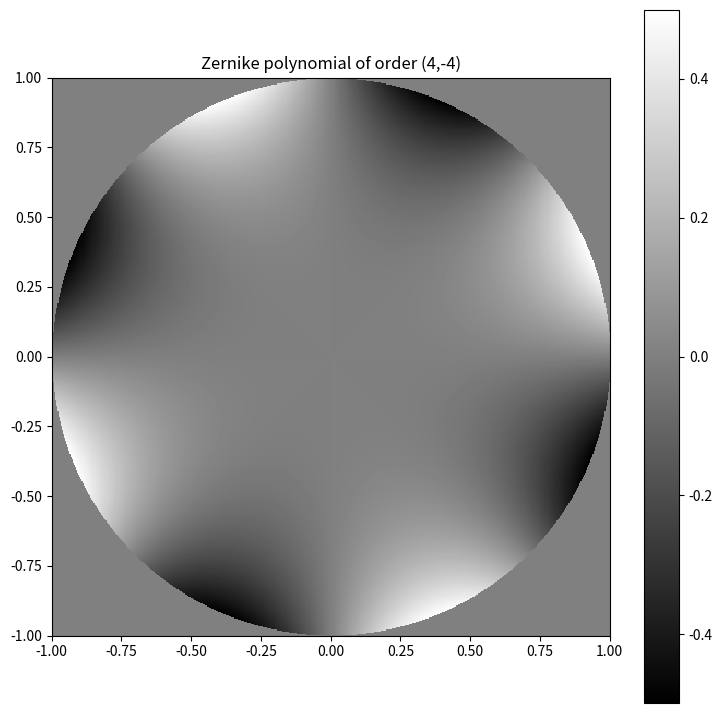

Recreate this plot in Python.
# -*- coding: utf-8 -*-
"""
Created on Sun Oct 11 10:20:28 2020

Defines a function to create Zernike Polynomials.
[redacted]

[redacted]
"""
import numpy as np
from scipy.special import binom
import matplotlib.pyplot as plt
import matplotlib.cm as cm

def nm_normalization(n, m):
    """the norm of the zernike mode n,m in born/wolf convetion
    i.e. sqrt( \int | z_nm |^2 )
    """
    return np.sqrt((1.+(m==0))/(2.*n+2))

def nm_polynomial(n, m, rho, theta, normalized=True):
 
    """returns the zernike polyonimal by classical n,m enumeration
    if normed=True, then they form an orthonormal system
        \int z_nm z_n'm' = delta_nn' delta_mm'
        and the first modes are
        z_nm(0,0)  = 1/sqrt(pi)*
        z_nm(1,-1) = 1/sqrt(pi)* 2r cos(phi)
        z_nm(1,1)  = 1/sqrt(pi)* 2r sin(phi)
        z_nm(2,0)  = 1/sqrt(pi)* sqrt(3)(2 r^2 - 1)
        ...
        z_nm(4,0)  = 1/sqrt(pi)* sqrt(5)(6 r^4 - 6 r^2 +1)
        ...
    if normed =False, then they follow the Born/Wolf convention
        (i.e. min/max is always -1/1)
        \int z_nm z_n'm' = (1.+(m==0))/(2*n+2) delta_nn' delta_mm'
        z_nm(0,0)  = 1
        z_nm(1,-1) = r cos(phi)
        z_nm(1,1)  =  r sin(phi)
        z_nm(2,0)  = (2 r^2 - 1)
        ...
        z_nm(4,0)  = (6 r^4 - 6 r^2 +1)
        
    """
    if abs(m) > n:
        raise ValueError(" |m| <= n ! ( %s <= %s)" % (m, n))

    if (n - m) % 2 == 1:
        return 0 * rho + 0 * theta

    radial = 0
    m0 = abs(m)

    for k in range((n - m0) // 2 + 1):
        radial += (-1.) ** k * binom(n - k, k) * binom(n - 2 * k, (n - m0) // 2 - k) * rho ** (n - 2 * k)

    radial = radial * (rho <= 1.) 

    if normalized:
        prefac = 1. / nm_normalization(n, m)
    else:
        prefac = 0.5
    if m >= 0:
        return prefac * radial * np.cos(m0 * theta)
    else:
        return prefac * radial * np.sin(m0 * theta)
        

if __name__ == "__main__": 

    Npixels = 512 # number of pixels
    R = 1 # extent of the xy space
    x = y = np.linspace(-R, +R, Npixels)
    X, Y = np.meshgrid(x,y)
    
    rho = np.sqrt(X**2 + Y**2)
    theta = np.arctan2(Y,X)
    
    n = 4  # Zernike radial order 
    m = -4 # Zernike azimutal frequency
    
    Z = nm_polynomial(n, m, rho, theta, normalized = False) 
    
    fig1 = plt.figure(figsize=(9, 9))
    
    plt.title(f'Zernike polynomial of order ({n},{m})')
    
    plt.imshow(Z, 
               interpolation='none',
               cmap=cm.gray,
               origin='lower',
               extent = [-R,R,-R,R]
               )
    
    plt.colorbar()
    
    print('Peak to valley distance:', np.amax(Z)-np.amin(Z))
   